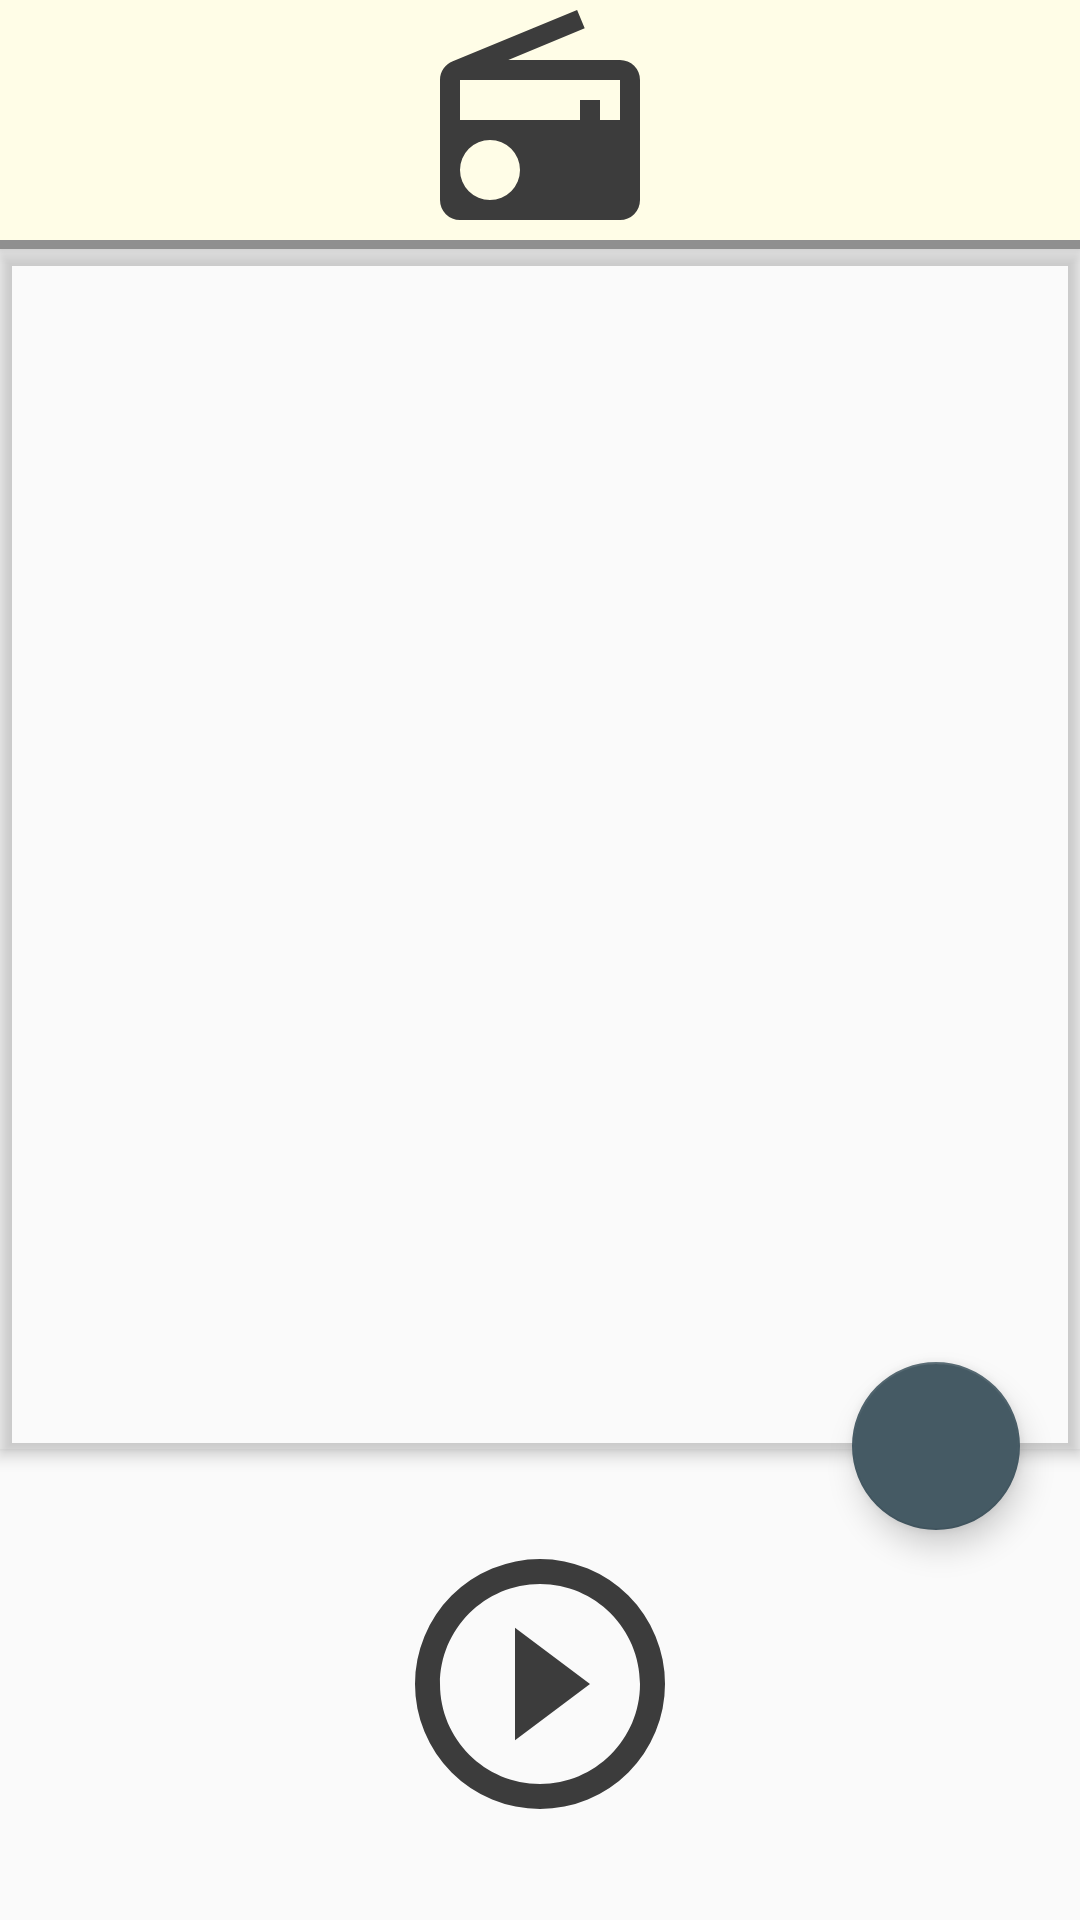

The Android layout XML behind this screen, and the referenced resources:
<!-- AndroidManifest.xml: application theme AppTheme -->
<!-- res/layout/station_fragment.xml -->
<?xml version="1.0" encoding="utf-8"?>
<RelativeLayout xmlns:android="http://schemas.android.com/apk/res/android"
    android:layout_width="match_parent"
    android:layout_height="match_parent"
    xmlns:app="http://schemas.android.com/apk/res-auto"
    xmlns:tools="http://schemas.android.com/tools"
    android:orientation="vertical">

    <LinearLayout
        android:id="@+id/station_fragment_header"
        android:orientation="vertical"
        android:layout_width="match_parent"
        android:layout_height="wrap_content"
        android:elevation="3dp"
        android:background="@color/lightYellow"
        android:layout_alignParentTop="true">

        <ImageView
            android:id="@+id/station_selection_radio_icon"
            android:layout_width="80dp"
            android:layout_height="80dp"
            android:layout_gravity="center_horizontal"
            android:layout_centerHorizontal="true"
            android:layout_alignParentTop="true"
            app:srcCompat="@drawable/ic_radio"
            tools:ignore="MissingPrefix"/>

        <View
            android:id="@+id/station_selection_divider_1"
            android:layout_width="match_parent"
            android:layout_height="3dp"
            android:layout_below="@id/station_selection_radio_icon"
            android:background="@color/lightestGray"/>

    </LinearLayout>

    <RelativeLayout
        android:layout_width="match_parent"
        android:layout_height="match_parent"
        android:layout_below="@+id/station_fragment_header"
        android:orientation="vertical"
        android:weightSum="2">

        <FrameLayout
            android:id="@+id/station_fragment_current_sounds_framelayout"
            android:layout_width="match_parent"
            android:layout_height="400dp"
            android:elevation="3dp"
            android:outlineProvider="bounds">

            <ListView
                android:layout_width="match_parent"
                android:layout_height="wrap_content"
                android:divider="@color/lightGray"
                android:dividerHeight="4px"
                android:elevation="3dp"
                android:outlineProvider="bounds"
                android:id="@+id/station_fragment_current_sounds_listview"/>

        </FrameLayout>

        <RelativeLayout
            android:layout_width="match_parent"
            android:layout_height="0dp"
            android:layout_weight="0.7"
            android:layout_below="@id/station_fragment_current_sounds_framelayout"
            android:layout_alignParentBottom="true"
            android:id="@+id/station_fragment_buttons_relativelayout">

            <ImageView
                android:id="@+id/station_fragment_play_stream_imagebutton"
                android:layout_width="100dp"
                android:layout_height="100dp"
                android:layout_marginBottom="16dp"
                android:layout_alignParentBottom="false"
                app:srcCompat="@drawable/ic_play_circle_outline"
                tools:ignore="MissingPrefix"
                android:layout_centerInParent="true" />


        </RelativeLayout>

        <android.support.design.widget.FloatingActionButton
            android:layout_height="wrap_content"
            android:layout_width="wrap_content"
            app:fabSize="normal"
            android:src="@drawable/ic_plus"
            android:clickable="true"
            android:layout_alignParentTop="true"
            android:layout_alignParentRight="true"
            android:layout_alignParentEnd="true"
            android:layout_marginTop="371dp"
            android:layout_marginRight="20dp"
            android:layout_marginEnd="20dp"
            android:id="@+id/add_sound_to_station_button" />
    </RelativeLayout>




</RelativeLayout>
<!-- resources referenced by this layout -->
<resources>
  <color name="lightGray">#3c3c3c</color>
  <color name="lightYellow">#FFFDE7</color>
  <color name="lightestGray">#8f8f8f</color>
  <!-- drawable ic_play_circle_outline (drawable) -->
  <vector xmlns:android="http://schemas.android.com/apk/res/android"
      android:height="24dp"
      android:width="24dp"
      android:viewportWidth="24"
      android:viewportHeight="24">
      <path android:fillColor="@color/lightGray" android:pathData="M12,20C7.59,20 4,16.41 4,12C4,7.59 7.59,4 12,4C16.41,4 20,7.59 20,12C20,16.41 16.41,20 12,20M12,2A10,10 0 0,0 2,12A10,10 0 0,0 12,22A10,10 0 0,0 22,12A10,10 0 0,0 12,2M10,16.5L16,12L10,7.5V16.5Z" />
  </vector>
  <!-- drawable ic_radio (drawable) -->
  <vector xmlns:android="http://schemas.android.com/apk/res/android"
      android:height="24dp"
      android:width="24dp"
      android:viewportWidth="24"
      android:viewportHeight="24">
      <path android:fillColor="@color/lightGray" android:pathData="M20,6A2,2 0 0,1 22,8V20A2,2 0 0,1 20,22H4A2,2 0 0,1 2,20V8C2,7.15 2.53,6.42 3.28,6.13L15.71,1L16.47,2.83L8.83,6H20M20,8H4V12H16V10H18V12H20V8M7,14A3,3 0 0,0 4,17A3,3 0 0,0 7,20A3,3 0 0,0 10,17A3,3 0 0,0 7,14Z" />
  </vector>
  <style name="AppTheme" parent="Theme.AppCompat.Light.NoActionBar">
          
          <item name="colorPrimary">@color/orange</item>
          <item name="colorPrimaryDark">@color/darkOrange</item>
          <item name="colorAccent">@color/blueGray_700</item>
          <item name="colorButtonNormal">@color/green</item>
          <item name="android:statusBarColor">@color/darkGray</item>
      </style>
  <color name="orange">#FFA500</color>
  <color name="darkOrange">#EF8319</color>
  <color name="blueGray_700">#455A64</color>
  <color name="green">#00e673</color>
  <color name="darkGray">#2b2b2b</color>
</resources>
